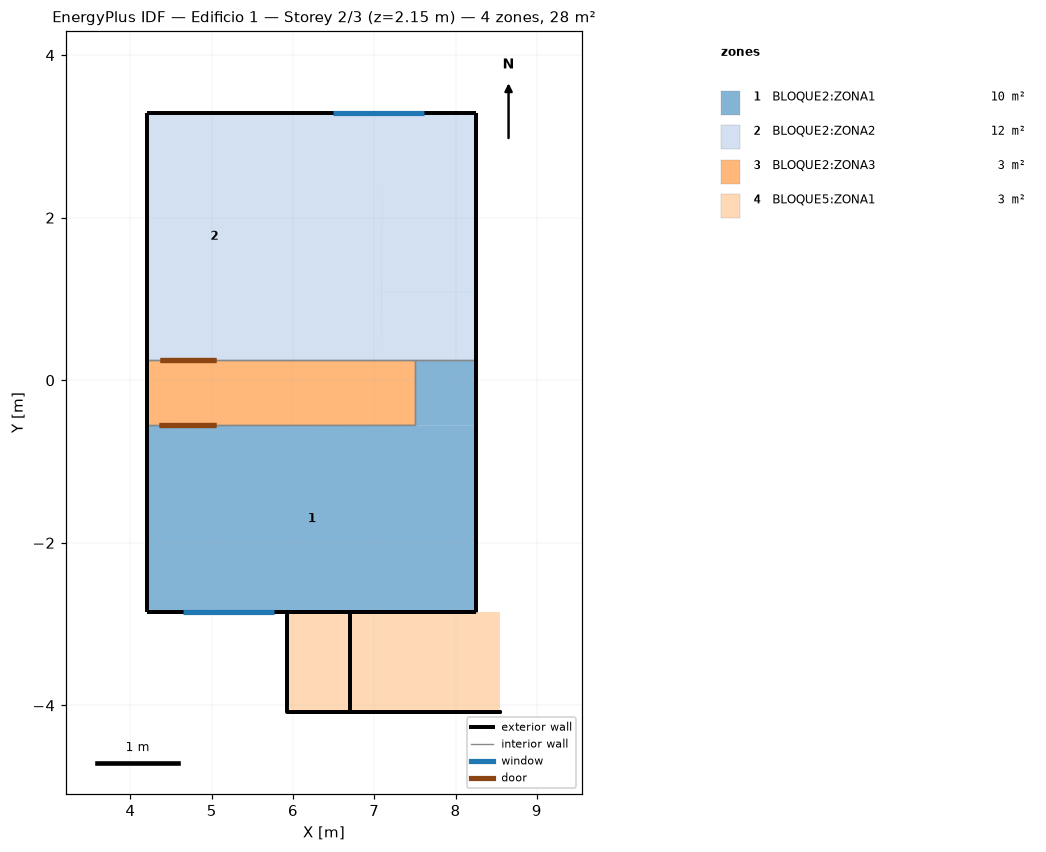
=== STOREY PLAN SPEC (per zone: floor XY polygon, exterior-wall plan segments, windows/doors) ===
zone 1: BLOQUE2:ZONA1  (9.9 m²)
  floor: (8.26, -0.56) (7.51, -0.56) (7.51, 0.24) (8.26, 0.24)
  floor: (8.26, -2.86) (4.21, -2.86) (4.21, -0.56) (8.26, -0.56)
  exterior wall: (8.26, -2.86) – (8.26, 0.24)  [3.1 m]
  exterior wall: (4.21, -0.56) – (4.21, -2.86)  [2.3 m]
  exterior wall: (5.81, -2.86) – (8.26, -2.86)  [2.4 m] x2 surfaces
  exterior wall: (4.61, -2.86) – (6.07, -2.86) – (6.70, -2.86) – (5.82, -2.86)  [3.0 m]
  exterior wall: (5.82, -2.86) – (8.23, -2.86) – (8.26, -2.86)  [2.4 m]
  exterior wall: (4.21, -2.86) – (4.61, -2.86)  [0.4 m] x2 surfaces
  exterior wall: (4.21, -2.86) – (5.81, -2.86)  [1.6 m]
  exterior wall: (4.61, -2.86) – (5.81, -2.86)  [1.2 m]
    window: (4.65, -2.86) – (5.77, -2.86)  [1.0 m²]
  interior walls: 4
zone 2: BLOQUE2:ZONA2  (12.3 m²)
  floor: (5.86, 0.24) (4.21, 0.24) (4.21, 3.29) (5.86, 3.29)
  floor: (8.26, 0.24) (7.08, 0.24) (7.08, 1.09) (8.26, 1.09)
  floor: (8.26, 1.09) (7.08, 1.09) (7.11, 3.29) (8.26, 3.29)
  floor: (7.08, 0.24) (5.86, 0.24) (5.86, 3.29) (7.11, 3.29)
  exterior wall: (8.26, 0.24) – (8.26, 3.29)  [3.0 m]
  exterior wall: (8.26, 3.29) – (4.21, 3.29)  [4.0 m]
    window: (7.62, 3.29) – (6.50, 3.29)  [1.0 m²]
  exterior wall: (4.21, 3.29) – (4.21, 0.24)  [3.0 m]
  interior walls: 2
zone 3: BLOQUE2:ZONA3  (2.6 m²)
  floor: (7.51, -0.56) (4.21, -0.56) (4.21, 0.24) (7.51, 0.24)
  exterior wall: (4.21, 0.24) – (4.21, -0.56)  [0.8 m]
  interior walls: 3
zone 4: BLOQUE5:ZONA1  (3.2 m²)
  floor: (8.26, -3.78) (6.23, -3.78) (6.23, -2.86) (8.26, -2.86)
  floor: (6.23, -3.78) (5.93, -3.78) (5.93, -2.86) (6.23, -2.86)
  floor: (8.26, -4.09) (5.93, -4.09) (5.93, -3.78) (8.26, -3.78)
  floor: (8.55, -4.09) (8.26, -4.09) (8.26, -2.86) (8.55, -2.86)
  exterior wall: (5.93, -2.86) – (5.93, -4.09) – (6.70, -4.09) – (6.70, -2.86)  [3.2 m]
  exterior wall: (5.93, -4.09) – (8.55, -4.09) – (6.70, -4.09)  [4.5 m]
  interior walls: 2

=== DERIVED (storey summary) ===
Building: Edificio 1
Storey: 2 of 3  (floor level z = 2.15 m)
Storey gross floor area: 28.1 m²
Zones on this storey: 4
  - BLOQUE2:ZONA1: floor 9.9 m²; exterior wall 16.5 m (21.8 m²); 1 window(s) 1.0 m²; WWR 4.7%
  - BLOQUE2:ZONA2: floor 12.3 m²; exterior wall 10.1 m (24.2 m²); 1 window(s) 1.0 m²; WWR 4.3%
  - BLOQUE2:ZONA3: floor 2.6 m²; exterior wall 0.8 m (1.9 m²); WWR 0.0%
  - BLOQUE5:ZONA1: floor 3.2 m²; exterior wall 7.7 m (2.5 m²); WWR 0.0%
Zone adjacency (shared interzone walls):
  - BLOQUE2:ZONA1 ↔ BLOQUE2:ZONA2
  - BLOQUE2:ZONA1 ↔ BLOQUE2:ZONA3
  - BLOQUE2:ZONA1 ↔ BLOQUE5:ZONA1
  - BLOQUE2:ZONA2 ↔ BLOQUE2:ZONA3